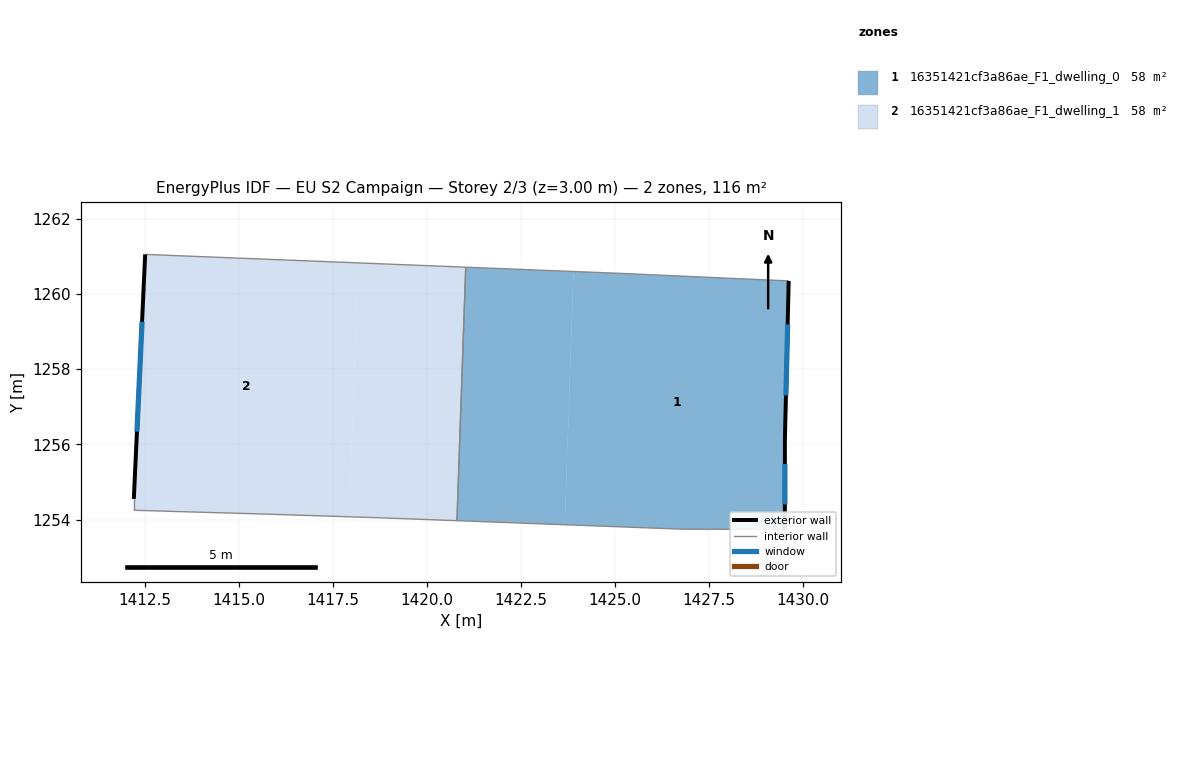
=== STOREY PLAN SPEC (per zone: floor XY polygon, exterior-wall plan segments, windows/doors) ===
zone 1: 16351421cf3a86ae_F1_dwelling_0  (58.0 m²)
  floor: (1429.63, 1260.35) (1429.53, 1256.14) (1429.53, 1253.74) (1426.82, 1253.74) (1423.67, 1253.86) (1423.91, 1260.60) (1425.12, 1260.55)
  floor: (1423.91, 1260.60) (1423.67, 1253.86) (1420.81, 1253.97) (1421.04, 1260.71)
  exterior wall: (1429.53, 1253.74) – (1429.53, 1256.14)  [2.4 m]
    window: (1429.53, 1254.40) – (1429.53, 1255.48)  [1.5 m²]
  exterior wall: (1429.53, 1256.14) – (1429.63, 1260.35)  [4.2 m]
    window: (1429.55, 1257.30) – (1429.60, 1259.19)  [2.5 m²]
  interior walls: 5
zone 2: 16351421cf3a86ae_F1_dwelling_1  (58.0 m²)
  floor: (1421.04, 1260.71) (1420.81, 1253.97) (1418.82, 1254.05) (1417.94, 1254.07) (1418.18, 1260.83)
  floor: (1418.18, 1260.83) (1417.94, 1254.07) (1415.72, 1254.15) (1412.21, 1254.25) (1412.21, 1254.55) (1412.52, 1261.05)
  exterior wall: (1412.52, 1261.05) – (1412.21, 1254.55)  [6.5 m]
    window: (1412.43, 1259.26) – (1412.30, 1256.34)  [3.9 m²]
  interior walls: 6

=== DERIVED (storey summary) ===
Building: EU S2 Campaign
Storey: 2 of 3  (floor level z = 3.00 m)
Storey gross floor area: 116.0 m²
Zones on this storey: 2
  - 16351421cf3a86ae_F1_dwelling_0: floor 58.0 m²; exterior wall 6.6 m (19.8 m²); 2 window(s) 4.0 m²; WWR 20.2%
  - 16351421cf3a86ae_F1_dwelling_1: floor 58.0 m²; exterior wall 6.5 m (19.5 m²); 1 window(s) 3.9 m²; WWR 20.2%
Zone adjacency (shared interzone walls):
  - 16351421cf3a86ae_F1_dwelling_0 ↔ 16351421cf3a86ae_F1_dwelling_1